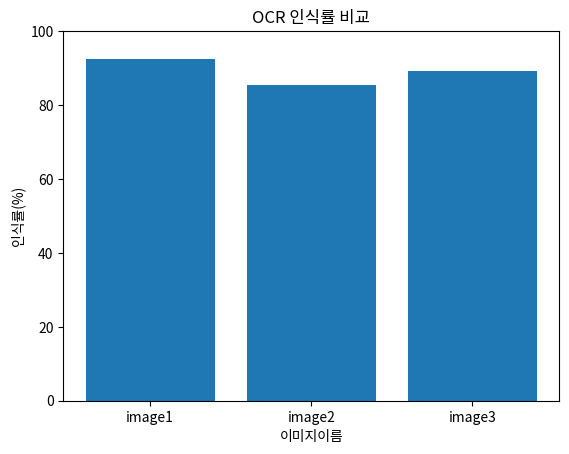

Write Python code to recreate this figure.
import matplotlib.pyplot as plt

image_names = ['image1', 'image2', 'image3']
accuracies = [92.5, 85.3, 89.1]

plt.bar(image_names, accuracies)
plt.title("OCR 인식률 비교")
plt.xlabel("이미지이름")
plt.ylabel("인식률(%)")
plt.ylim(0, 100)

plt.savefig("ocr_result.png")
print("✅ 그래프 저장 완료: ocr_result.png")


